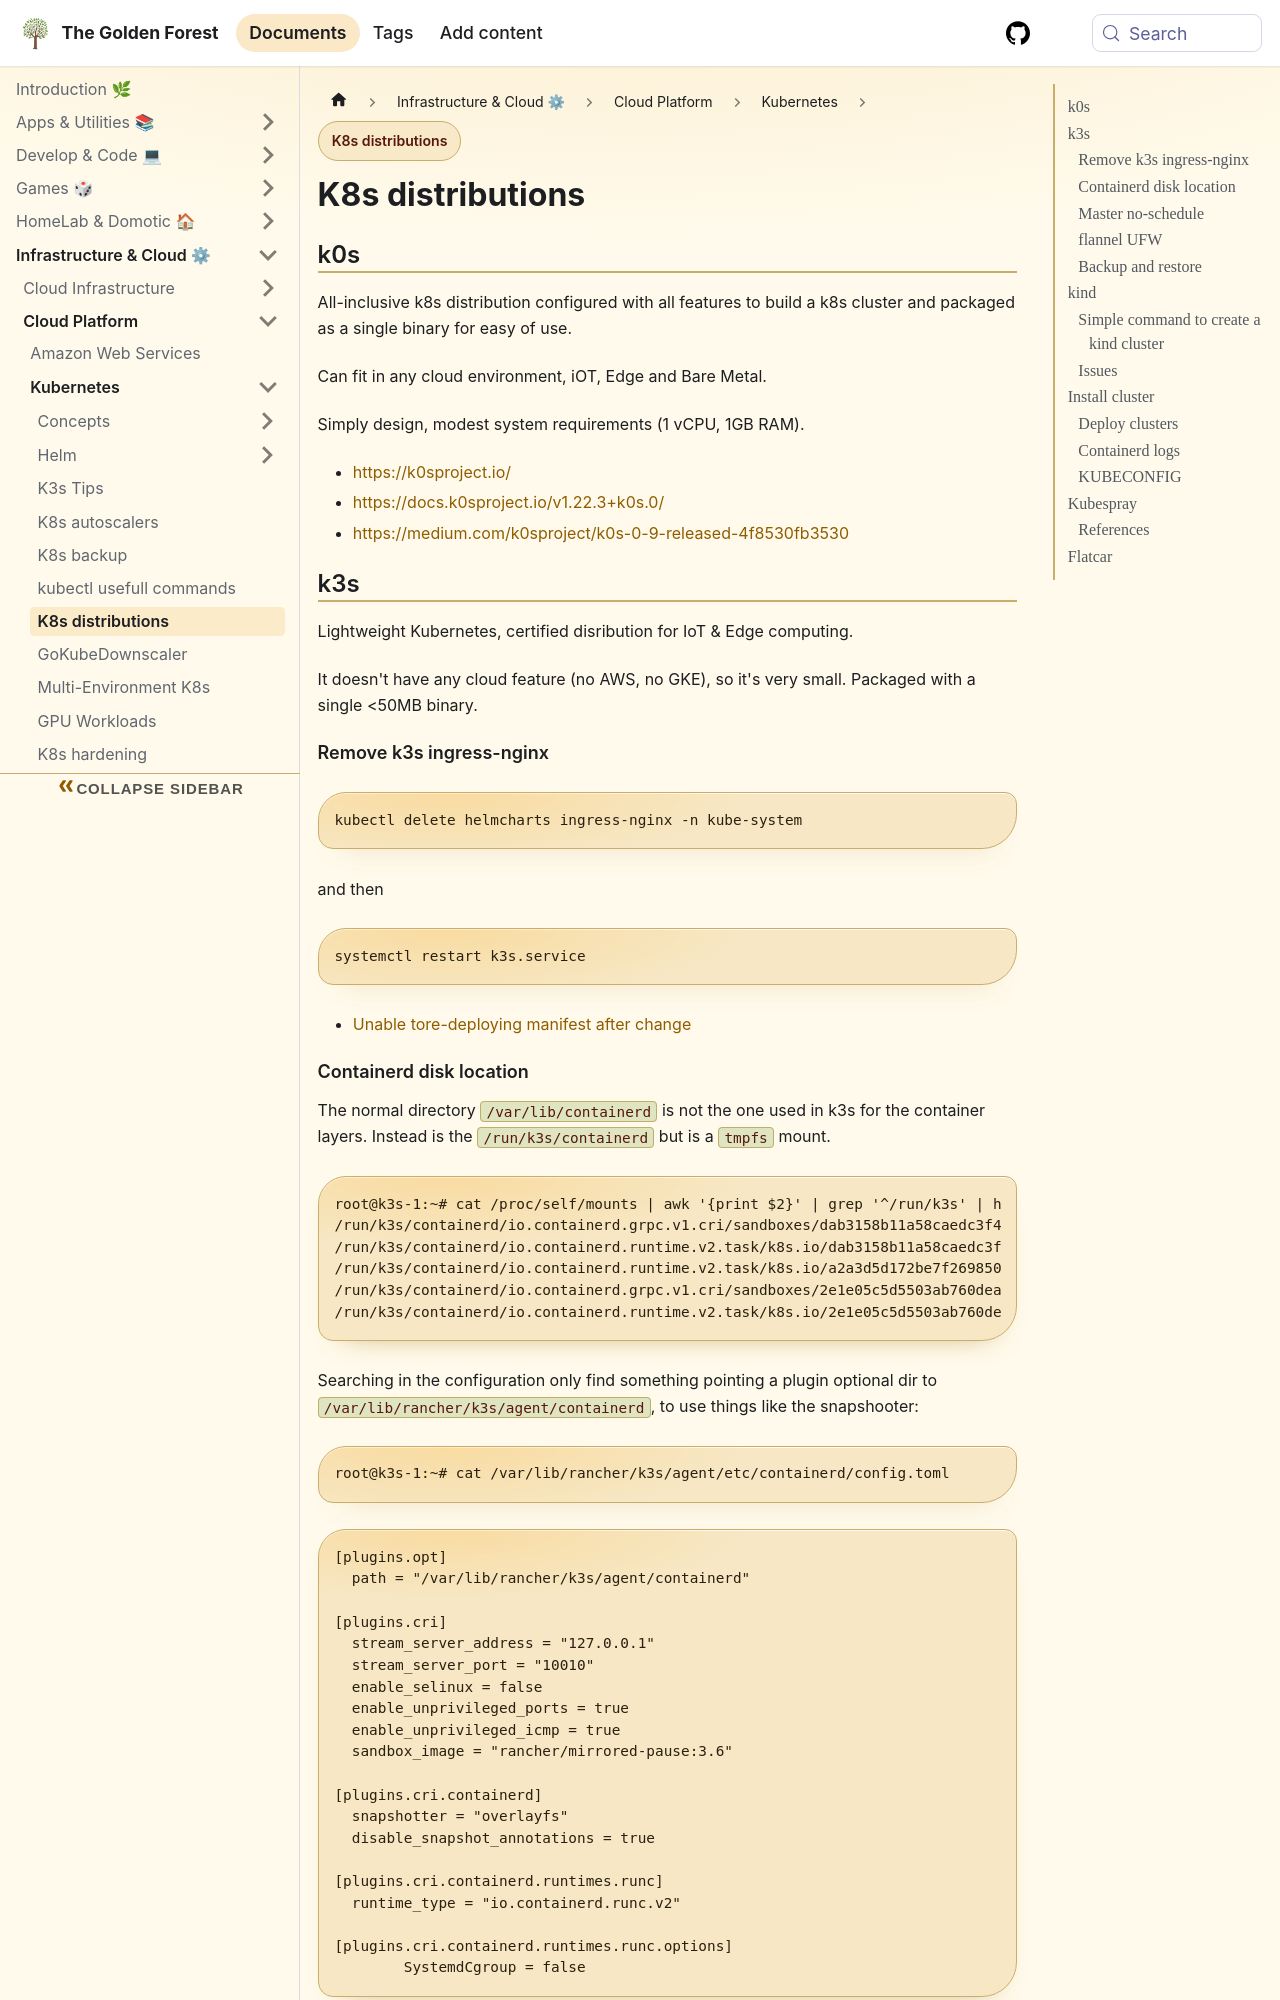

repository: sdelrio/golden-forest · page: pr-preview/pr-388/docs/Infrastructure-and-Cloud/Cloud-Platform/Kubernetes/k8s-distributions/index.html · generator: docusaurus

# K8s distributions

## k0s

All-inclusive k8s distribution configured with all features to build a k8s cluster and packaged as a single binary for easy of use.

Can fit in any cloud environment, iOT, Edge and Bare Metal. 

Simply design, modest system requirements (1 vCPU, 1GB RAM).

* [https://k0sproject.io/](https://k0sproject.io/)
* [https://docs.k0sproject.io/v1.22.3+k0s.0/](https://docs.k0sproject.io/v1.22.3+k0s.0/)
* [https://medium.com/k0sproject/k0s-0-9-released-4f8530fb3530](https://medium.com/k0sproject/k0s-0-9-released-4f8530fb3530)

## k3s

Lightweight Kubernetes, certified disribution for IoT & Edge computing.

It doesn't have any cloud feature (no AWS, no GKE), so it's very small. Packaged with a single &lt;50MB binary.

### Remove k3s ingress-nginx

```
kubectl delete helmcharts ingress-nginx -n kube-system
```

and then

```
systemctl restart k3s.service
```
* [Unable tore-deploying manifest after change](https://github.com/k3s-io/k3s/issues/737)
